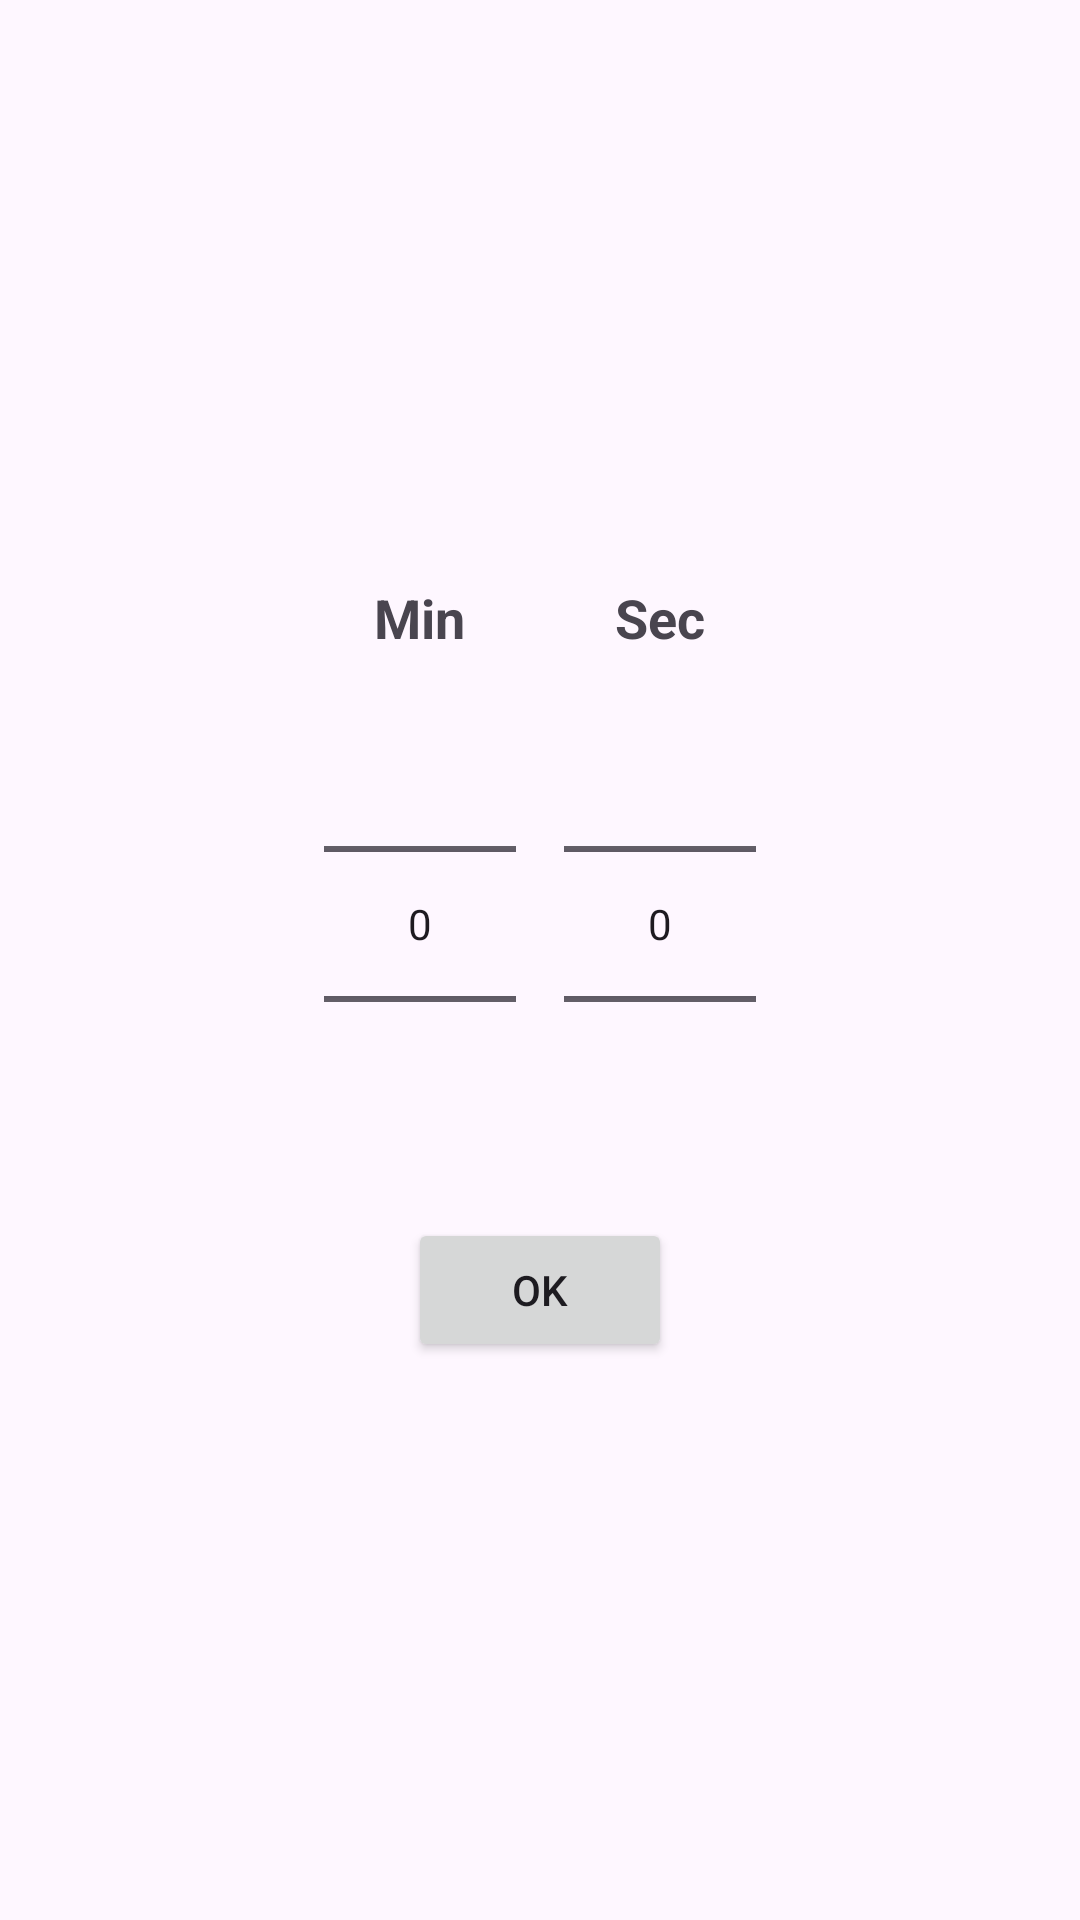

Here is an Android app screen rendered from its layout file. Give the layout XML and the strings, colors and styles it references.
<!-- AndroidManifest.xml: application theme Theme.TabletopTools -->
<!-- res/layout/dialog_count_down_picker.xml -->
<?xml version="1.0" encoding="utf-8"?>
<LinearLayout xmlns:android="http://schemas.android.com/apk/res/android"
        android:layout_width="match_parent"
        android:layout_height="match_parent"
        android:padding="16dp"
        android:gravity="center"
        android:orientation="vertical">

    <LinearLayout
            android:layout_width="wrap_content"
            android:layout_height="wrap_content"
            android:orientation="horizontal">

        <LinearLayout
                android:layout_width="wrap_content"
                android:layout_height="wrap_content"
                android:padding="8dp"
                android:gravity="center"
                android:orientation="vertical">

            <TextView
                    android:layout_width="wrap_content"
                    android:layout_height="wrap_content"
                    android:textStyle="bold"
                    android:textSize="18sp"
                    android:text="@string/timer_select_min" />

            <NumberPicker
                    android:id="@+id/minute_number_picker"
                    android:layout_width="wrap_content"
                    android:layout_height="wrap_content" />
        </LinearLayout>

        <LinearLayout
                android:layout_width="wrap_content"
                android:layout_height="wrap_content"
                android:padding="8dp"
                android:gravity="center"
                android:orientation="vertical">

            <TextView
                    android:layout_width="wrap_content"
                    android:layout_height="wrap_content"
                    android:textStyle="bold"
                    android:textSize="18sp"
                    android:text="@string/timer_select_sec" />

            <NumberPicker
                    android:id="@+id/second_number_picker"
                    android:layout_width="wrap_content"
                    android:layout_height="wrap_content" />
        </LinearLayout>

    </LinearLayout>

    <Button
            android:id="@+id/button"
            android:layout_width="wrap_content"
            android:layout_height="wrap_content"
            android:text="@android:string/ok" />

</LinearLayout>
<!-- resources referenced by this layout -->
<resources>
  <string name="timer_select_min">Min</string>
  <string name="timer_select_sec">Sec</string>
  <style name="Theme.TabletopTools" parent="Theme.TabletopTools.Base">
          <item name="android:statusBarColor">?colorPrimary</item>
      </style>
  <style name="Theme.TabletopTools.Base" parent="Theme.Material3.DayNight.NoActionBar">
          <item name="colorPrimary">@color/purple_500</item>
          <item name="colorPrimaryContainer">@color/purple_700</item>
          <item name="colorOnPrimary">@color/white</item>
          <item name="colorOnPrimaryContainer">@color/white</item>
  
          <item name="colorSecondary">@color/teal_200</item>
          <item name="colorSecondaryContainer">@color/teal_700</item>
          <item name="colorOnSecondary">@color/white</item>
          <item name="colorOnSecondaryContainer">@color/white</item>
  
          <item name="switchStyle">@style/Widget.Material3.CompoundButton.MaterialSwitch</item>
      </style>
  <color name="purple_500">#FF6200EE</color>
  <color name="purple_700">#FF3700B3</color>
  <color name="white">#FFFFFFFF</color>
  <color name="teal_200">#FF03DAC5</color>
  <color name="teal_700">#FF018786</color>
</resources>
